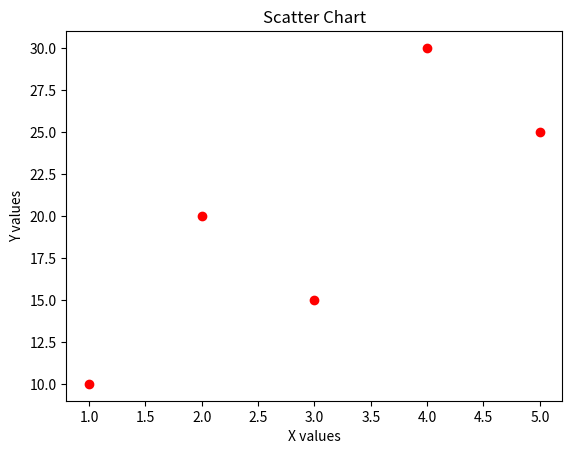

Python code for this plot:
import matplotlib.pyplot as plt

x = [1, 2, 3, 4, 5]
y = [10, 20, 15, 30, 25]

plt.scatter(x, y, color="red")
plt.xlabel("X values")
plt.ylabel("Y values")
plt.title("Scatter Chart")
plt.show()
